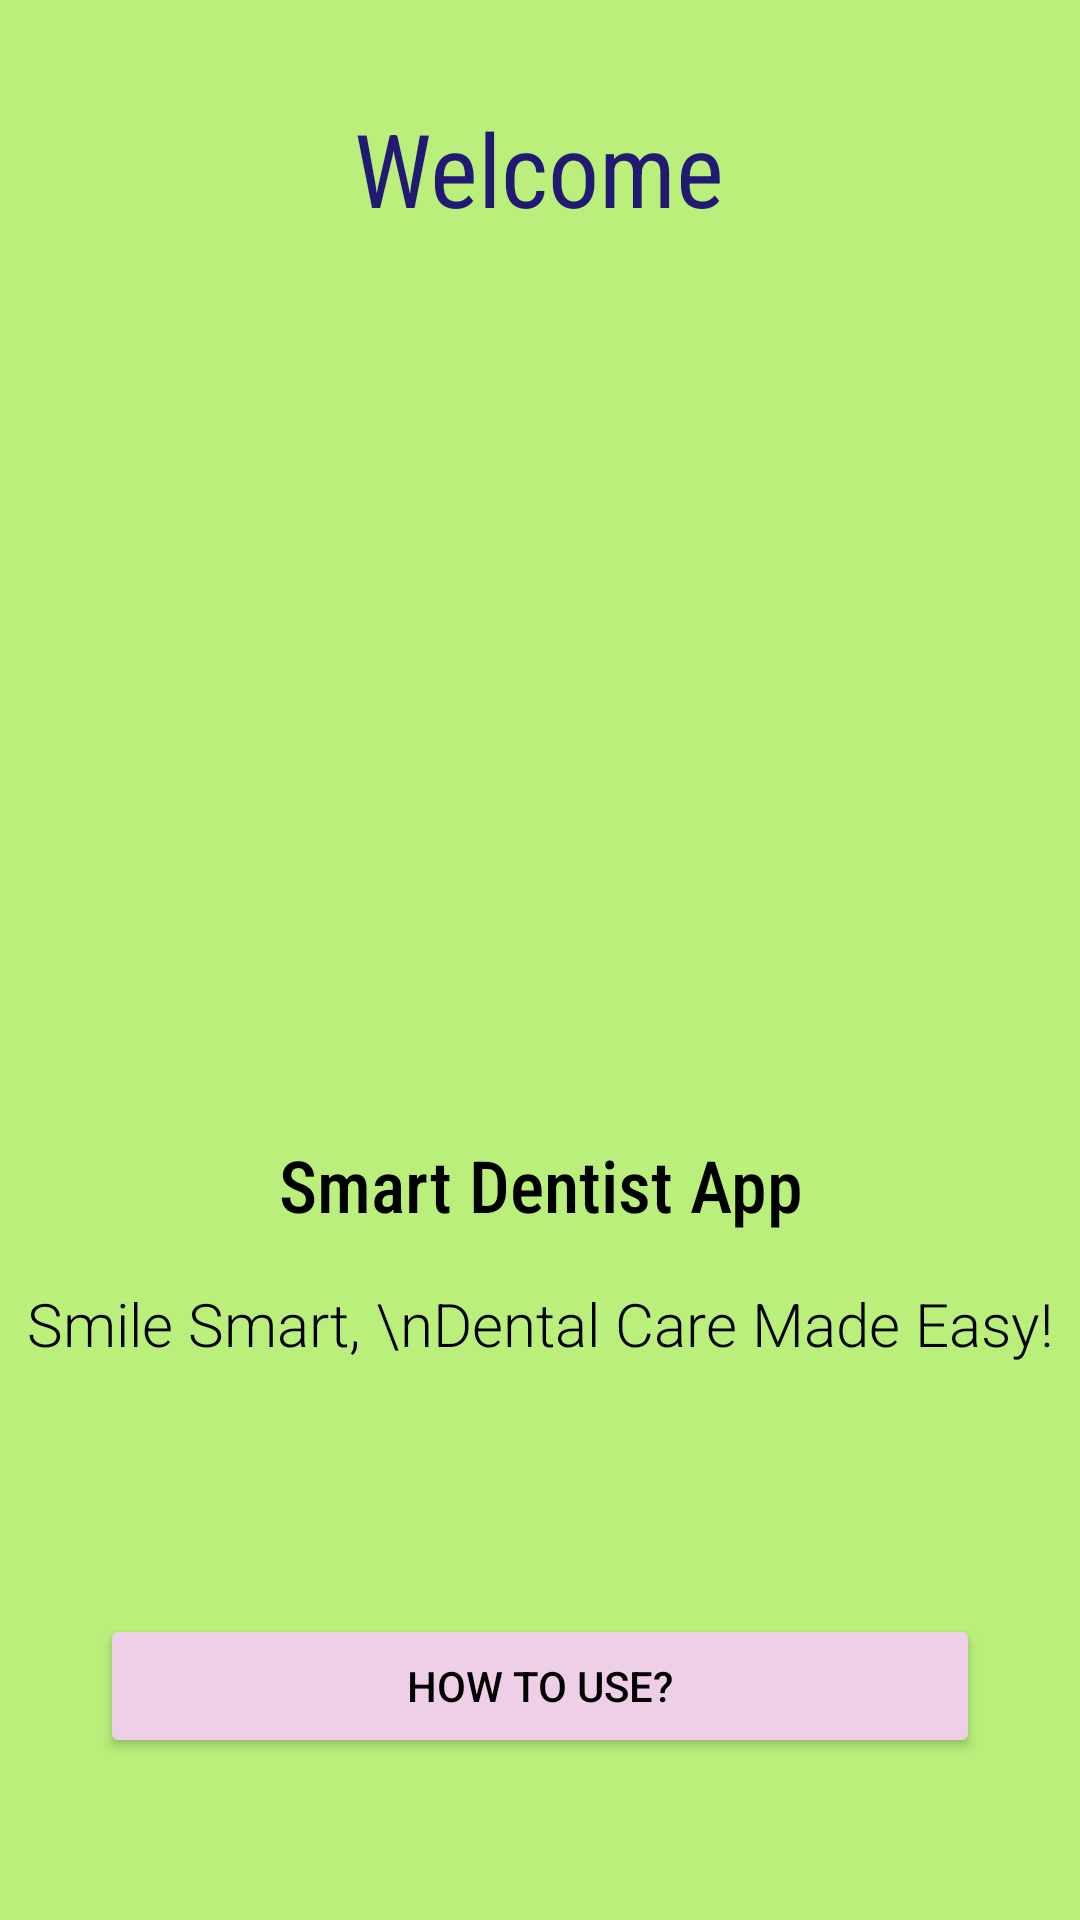

Android layout source for this screen:
<!-- AndroidManifest.xml: application theme Theme.SmartDentist3 -->
<!-- res/layout/activity_welcome_page.xml -->
<?xml version="1.0" encoding="utf-8"?>
<LinearLayout xmlns:android="http://schemas.android.com/apk/res/android"
    xmlns:app="http://schemas.android.com/apk/res-auto"
    xmlns:tools="http://schemas.android.com/tools"
    android:layout_width="match_parent"
    android:layout_height="match_parent"
    android:background="#B9EF7A"
    android:orientation="vertical"
    tools:context=".WelcomePage">

    <TextView
        android:id="@+id/textView"
        android:layout_width="wrap_content"
        android:layout_height="wrap_content"
        android:layout_gravity="center"
        android:layout_marginTop="100px"
        android:fontFamily="sans-serif-condensed"
        android:text="Welcome"
        android:textAllCaps="false"
        android:textColor="#221973"
        android:textSize="34sp" />

    <ImageView
        android:id="@+id/imageView2"
        android:layout_width="match_parent"
        android:layout_height="500px"
        android:layout_marginTop="300px"
        tools:srcCompat="@tools:sample/avatars" />

    <TextView
        android:id="@+id/textView3"
        android:layout_width="match_parent"
        android:layout_height="wrap_content"
        android:layout_marginTop="100px"
        android:fontFamily="sans-serif-condensed-medium"
        android:gravity="clip_vertical|center_horizontal"
        android:text="Smart Dentist App"
        android:textAlignment="center"
        android:textColor="#000000"
        android:textSize="24sp" />

    <TextView
        android:id="@+id/textView4"
        android:layout_width="match_parent"
        android:layout_height="wrap_content"
        android:layout_marginTop="50px"
        android:fontFamily="sans-serif-light"
        android:gravity="center"
        android:text="Smile Smart, \nDental Care Made Easy!"
        android:textColor="#000000"
        android:textSize="20sp" />

    <Button
        android:id="@+id/button_next_page"
        android:layout_width="match_parent"
        android:layout_height="wrap_content"
        android:layout_marginLeft="100px"
        android:layout_marginTop="250px"
        android:layout_marginRight="100px"
        android:backgroundTint="#EFCEE7"
        android:elevation="1dp"
        android:text="How To Use?"
        android:textColor="#000000"
        app:iconTint="#020202" />
</LinearLayout>
<!-- resources referenced by this layout -->
<resources>
  <style name="Theme.SmartDentist3" parent="Theme.MaterialComponents.DayNight.DarkActionBar">
          
          <item name="colorPrimary">@color/purple_500</item>
          <item name="colorPrimaryVariant">@color/purple_700</item>
          <item name="colorOnPrimary">@color/white</item>
          
          <item name="colorSecondary">@color/teal_200</item>
          <item name="colorSecondaryVariant">@color/teal_700</item>
          <item name="colorOnSecondary">@color/black</item>
          
          <item name="android:statusBarColor">?attr/colorPrimaryVariant</item>
          
      </style>
  <!-- not gathered from this repository: default colours our renderer supplied (Android Studio template values) -->
  <color name="purple_500">#FF6200EE</color>
  <color name="purple_700">#FF3700B3</color>
  <color name="teal_200">#FF03DAC5</color>
  <color name="teal_700">#FF018786</color>
  <color name="black">#FF000000</color>
  <color name="white">#FFFFFFFF</color>
</resources>
